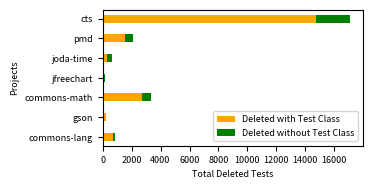

The script that saved this image: (Note: this script raises an exception after producing the figure.)
"""
Generate bargraphs for deleted tests and test deletion commits patterns [rq2]
"""
import os.path
from pathlib import Path
import pandas as pd
import os
import json
import matplotlib.pyplot as plt
import numpy as np
import matplotlib.dates as mdates
from collections import defaultdict
import seaborn as sns

plt.rcParams.update({"font.size": 6.5})

OUT_DIR = "../io/rq2/figures/"

data = {
    "projects": [
        "commons-lang",
        "gson",
        "commons-math",
        "jfreechart",
        "joda-time",
        "pmd",
        "cts",
    ],
    "bcd": [688, 226, 2738, 122, 291, 1548, 14723],
    "~bcd": [181, 34, 578, 29, 369, 522, 2382],
}
fig, ax = plt.subplots(figsize=(4, 2))
df = pd.DataFrame(data)
df.plot(
    x="projects",
    kind="barh",
    stacked=True,
    color={"bcd": "orange", "~bcd": "green"},
    width=0.4,
    ax=ax
    # title="Stacked Bar Graph by dataframe"
)
plt.xlabel("Total Deleted Tests")
plt.ylabel("Projects")
ax.legend(["Deleted with Test Class", "Deleted without Test Class"])


# function to add value labels
def addlabels(x, y):
    for i in range(len(x)):
        plt.text(i, y[i], y[i], ha="center")


# addlabels(df["projects"], df["bcd"])
plt.gcf().subplots_adjust(left=0.25, bottom=0.2)
fig.savefig(OUT_DIR + "deleted_with_test_class.png", dpi=800)
plt.show()
